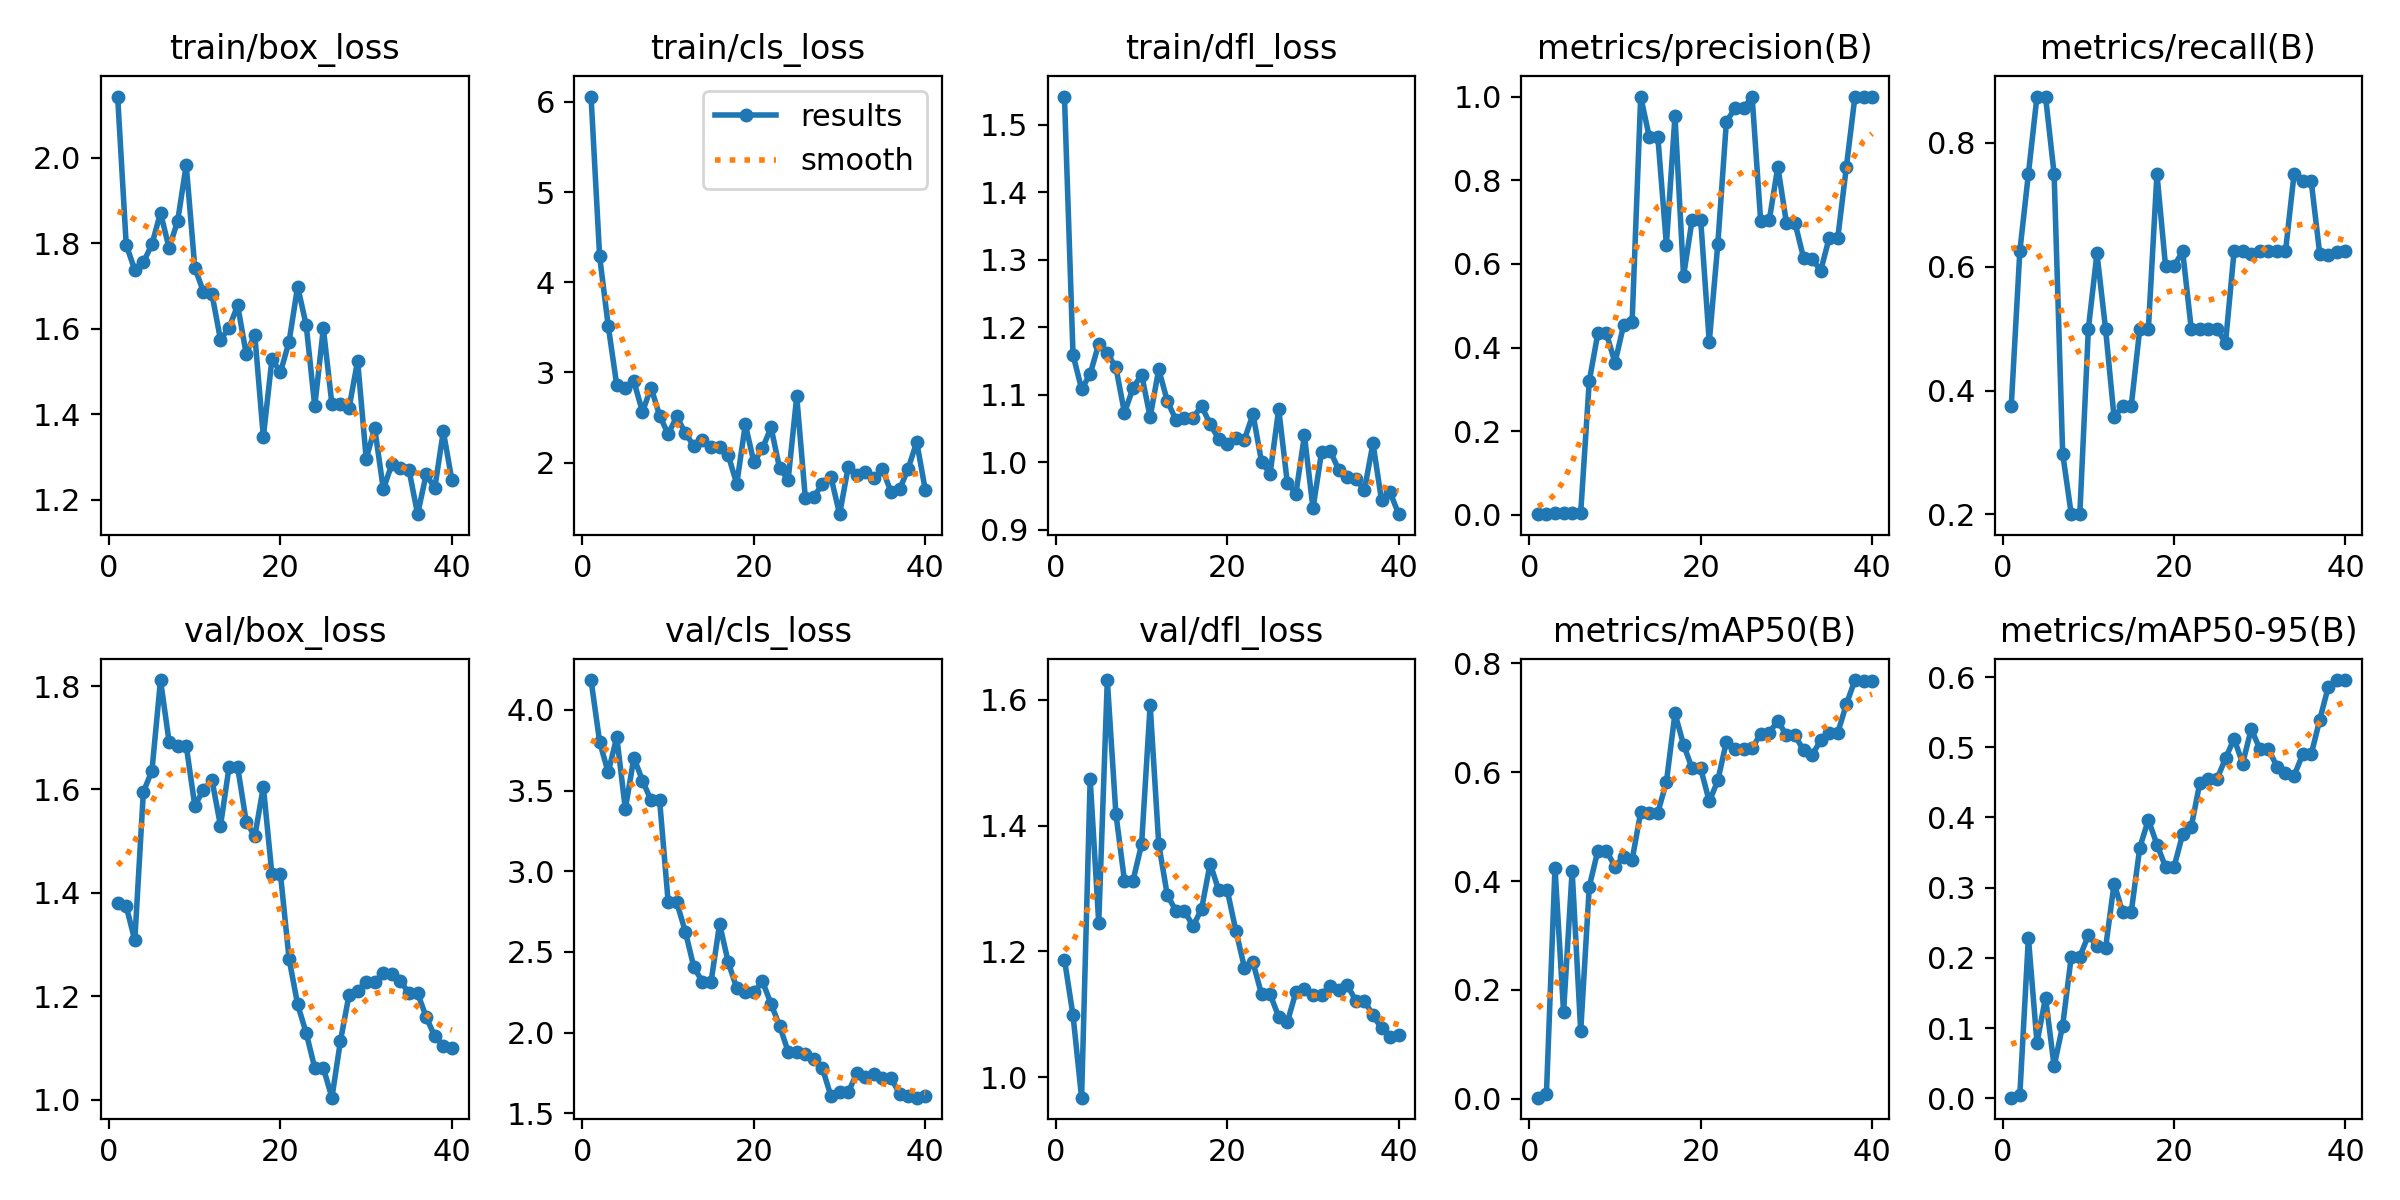

The file beside this chart, header and first rows:
epoch, time, train/box_loss, train/cls_loss, train/dfl_loss, metrics/precision(B), metrics/recall(B), metrics/mAP50(B), metrics/mAP50-95(B), val/box_loss, val/cls_loss, val/dfl_loss, lr/pg0, lr/pg1, lr/pg2
1, 17.08, 2.143, 6.059, 1.542, 0.00167, 0.375, 0.0018, 0.00085, 1.38, 4.185, 1.187, 0.00024, 0.00024, 0.00024
2, 31.25, 1.796, 4.287, 1.159, 0.00278, 0.625, 0.00826, 0.00479, 1.374, 3.802, 1.098, 0.0004876, 0.0004876, 0.0004876
3, 44.56, 1.738, 3.518, 1.108, 0.00333, 0.75, 0.4248, 0.2288, 1.308, 3.613, 0.9673, 0.0007224, 0.0007224, 0.0007224
4, 56.24, 1.755, 2.859, 1.131, 0.00389, 0.875, 0.1592, 0.07912, 1.595, 3.832, 1.474, 0.0009443, 0.0009443, 0.0009443
5, 69.58, 1.798, 2.834, 1.175, 0.00389, 0.875, 0.4187, 0.1432, 1.636, 3.386, 1.245, 0.001153, 0.001153, 0.001153
6, 81.43, 1.871, 2.901, 1.161, 0.00508, 0.75, 0.1244, 0.04574, 1.812, 3.704, 1.632, 0.001349, 0.001349, 0.001349
7, 94.7, 1.789, 2.564, 1.141, 0.3201, 0.2982, 0.3897, 0.1036, 1.692, 3.562, 1.419, 0.001533, 0.001533, 0.001533
8, 107.7, 1.851, 2.833, 1.073, 0.4337, 0.2003, 0.4558, 0.2016, 1.685, 3.44, 1.313, 0.001654, 0.001654, 0.001654
9, 119.4, 1.983, 2.523, 1.11, 0.4337, 0.2003, 0.4558, 0.2016, 1.685, 3.44, 1.313, 0.001604, 0.001604, 0.001604
10, 132.4, 1.743, 2.316, 1.13, 0.3638, 0.5, 0.4264, 0.2322, 1.569, 2.808, 1.37, 0.001554, 0.001554, 0.001554
11, 145.5, 1.687, 2.514, 1.067, 0.4531, 0.6216, 0.445, 0.2167, 1.599, 2.807, 1.592, 0.001505, 0.001505, 0.001505
12, 157, 1.681, 2.327, 1.138, 0.4615, 0.5, 0.439, 0.2135, 1.619, 2.626, 1.371, 0.001455, 0.001455, 0.001455
13, 170, 1.574, 2.184, 1.091, 1, 0.3566, 0.5265, 0.3057, 1.53, 2.405, 1.29, 0.001406, 0.001406, 0.001406
14, 181.7, 1.602, 2.255, 1.063, 0.9034, 0.375, 0.5258, 0.2652, 1.644, 2.314, 1.265, 0.001357, 0.001357, 0.001357
15, 194.3, 1.655, 2.17, 1.066, 0.9034, 0.375, 0.5258, 0.2652, 1.644, 2.314, 1.265, 0.001307, 0.001307, 0.001307
16, 207, 1.541, 2.178, 1.066, 0.6458, 0.5, 0.5822, 0.3571, 1.538, 2.673, 1.24, 0.001257, 0.001257, 0.001257
17, 220.4, 1.586, 2.086, 1.083, 0.9537, 0.5, 0.7082, 0.3968, 1.509, 2.437, 1.267, 0.001208, 0.001208, 0.001208
18, 233.7, 1.347, 1.764, 1.057, 0.5712, 0.75, 0.6505, 0.3614, 1.605, 2.275, 1.34, 0.001159, 0.001159, 0.001159
19, 246.3, 1.529, 2.425, 1.034, 0.7052, 0.6012, 0.6071, 0.3298, 1.436, 2.25, 1.297, 0.001109, 0.001109, 0.001109
20, 259.9, 1.499, 2.005, 1.028, 0.7052, 0.6012, 0.6071, 0.3298, 1.436, 2.25, 1.297, 0.001059, 0.001059, 0.001059
21, 273.3, 1.57, 2.158, 1.036, 0.4135, 0.625, 0.5462, 0.376, 1.273, 2.318, 1.233, 0.00101, 0.00101, 0.00101
22, 287, 1.699, 2.391, 1.034, 0.6478, 0.5, 0.5848, 0.3866, 1.184, 2.178, 1.174, 0.0009605, 0.0009605, 0.0009605
23, 301.9, 1.609, 1.938, 1.071, 0.9402, 0.5, 0.6563, 0.449, 1.129, 2.042, 1.182, 0.000911, 0.000911, 0.000911
24, 316.2, 1.418, 1.813, 1, 0.9716, 0.5, 0.642, 0.4546, 1.061, 1.881, 1.132, 0.0008615, 0.0008615, 0.0008615
25, 331.5, 1.601, 2.736, 0.9833, 0.9716, 0.5, 0.642, 0.4546, 1.061, 1.881, 1.132, 0.000812, 0.000812, 0.000812
26, 347.3, 1.424, 1.611, 1.079, 1, 0.4768, 0.6439, 0.484, 1.004, 1.865, 1.096, 0.0007625, 0.0007625, 0.0007625
27, 362.6, 1.424, 1.624, 0.9698, 0.7025, 0.625, 0.671, 0.5122, 1.114, 1.839, 1.087, 0.000713, 0.000713, 0.000713
28, 375.6, 1.415, 1.762, 0.9532, 0.7041, 0.625, 0.6725, 0.4767, 1.203, 1.778, 1.135, 0.0006635, 0.0006635, 0.0006635
29, 390, 1.525, 1.838, 1.04, 0.832, 0.6199, 0.6949, 0.526, 1.211, 1.604, 1.14, 0.000614, 0.000614, 0.000614
30, 404.2, 1.297, 1.429, 0.9317, 0.6986, 0.625, 0.6677, 0.4977, 1.228, 1.629, 1.131, 0.0005645, 0.0005645, 0.0005645
31, 418, 1.367, 1.949, 1.015, 0.6986, 0.625, 0.6677, 0.4977, 1.228, 1.629, 1.131, 0.000515, 0.000515, 0.000515
32, 432.5, 1.225, 1.858, 1.017, 0.6144, 0.625, 0.6405, 0.4726, 1.245, 1.747, 1.146, 0.0004655, 0.0004655, 0.0004655
33, 447.3, 1.284, 1.894, 0.989, 0.6127, 0.625, 0.6318, 0.4628, 1.244, 1.724, 1.138, 0.000416, 0.000416, 0.000416
34, 461.1, 1.274, 1.828, 0.9777, 0.5833, 0.75, 0.6585, 0.4593, 1.229, 1.745, 1.147, 0.0003665, 0.0003665, 0.0003665
35, 474.9, 1.27, 1.928, 0.9746, 0.6627, 0.7382, 0.6729, 0.4898, 1.206, 1.719, 1.121, 0.000317, 0.000317, 0.000317
36, 487.3, 1.167, 1.677, 0.9593, 0.6627, 0.7382, 0.6729, 0.4898, 1.206, 1.719, 1.121, 0.0002675, 0.0002675, 0.0002675
37, 500.2, 1.26, 1.703, 1.028, 0.832, 0.6201, 0.7249, 0.5393, 1.16, 1.62, 1.098, 0.000218, 0.000218, 0.000218
38, 513.1, 1.227, 1.934, 0.9435, 1, 0.6197, 0.7695, 0.5864, 1.122, 1.607, 1.078, 0.0001685, 0.0001685, 0.0001685
39, 527.1, 1.36, 2.229, 0.9555, 1, 0.6237, 0.7677, 0.5957, 1.105, 1.596, 1.064, 0.000119, 0.000119, 0.000119
40, 540.6, 1.246, 1.697, 0.9231, 0.9989, 0.625, 0.7677, 0.5957, 1.101, 1.609, 1.067, 6.95e-05, 6.95e-05, 6.95e-05
